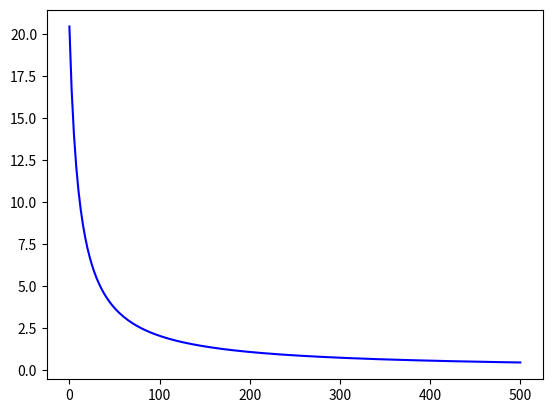

Python code for this plot:
# -*- coding: utf-8 -*-
"""
Created on Wed Oct 28 12:29:11 2020

[redacted]
"""

import numpy as np
import matplotlib.pyplot as plt

r = 11.0
v = 15

resistors = np.linspace(0, 500, 200)

power = v**2 / (r + resistors)

plt.plot(resistors, power, 'b-')
plt.show()